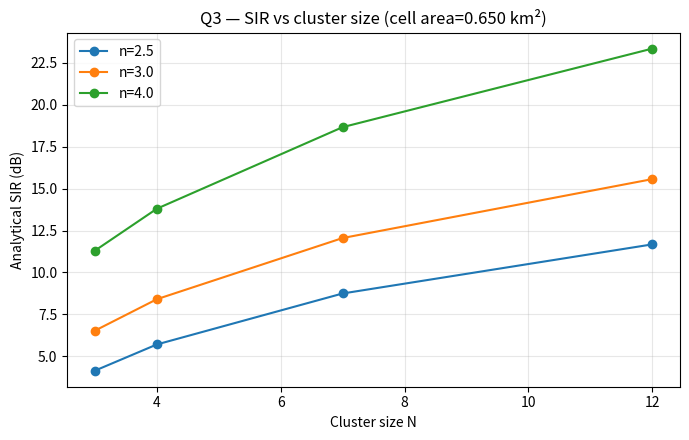

Recreate this plot in Python.
"""Q3: Calculate hexagonal geometry, reuse ratio and SIR curves."""
import numpy as np, csv, os
import matplotlib.pyplot as plt
N = np.array([3,4,7,12])
R = 0.5
n_values = [2.5,3.0,4.0]
area = (3*np.sqrt(3)/2)*R**2
q = np.sqrt(3*N)
os.makedirs("Assignment1/Q3/data",exist_ok=True)
os.makedirs("Assignment1/Q3/figures",exist_ok=True)
with open("Assignment1/Q3/data/reuse_data.csv","w",newline="") as f:
    w=csv.writer(f); w.writerow(["cluster_N","reuse_ratio_Q","SIR_omni_n2_5_dB","SIR_omni_n3_dB","SIR_omni_n4_dB"])
    for i,qi in zip(N,q):
        w.writerow([i,qi,*[10*np.log10((3*i)**(n/2)/6) for n in n_values]])
fig,ax=plt.subplots(figsize=(7,4.5))
for n in n_values: ax.plot(N,10*np.log10((3*N)**(n/2)/6),marker="o",label=f"n={n}")
ax.set(xlabel="Cluster size N",ylabel="Analytical SIR (dB)",title=f"Q3 — SIR vs cluster size (cell area={area:.3f} km²)")
ax.grid(alpha=.3); ax.legend(); plt.tight_layout()
plt.savefig("Assignment1/Q3/figures/output.png",dpi=160); plt.show()
print(f"Hexagonal cell area={area:.4f} km²; reuse ratio Q=sqrt(3N).")
